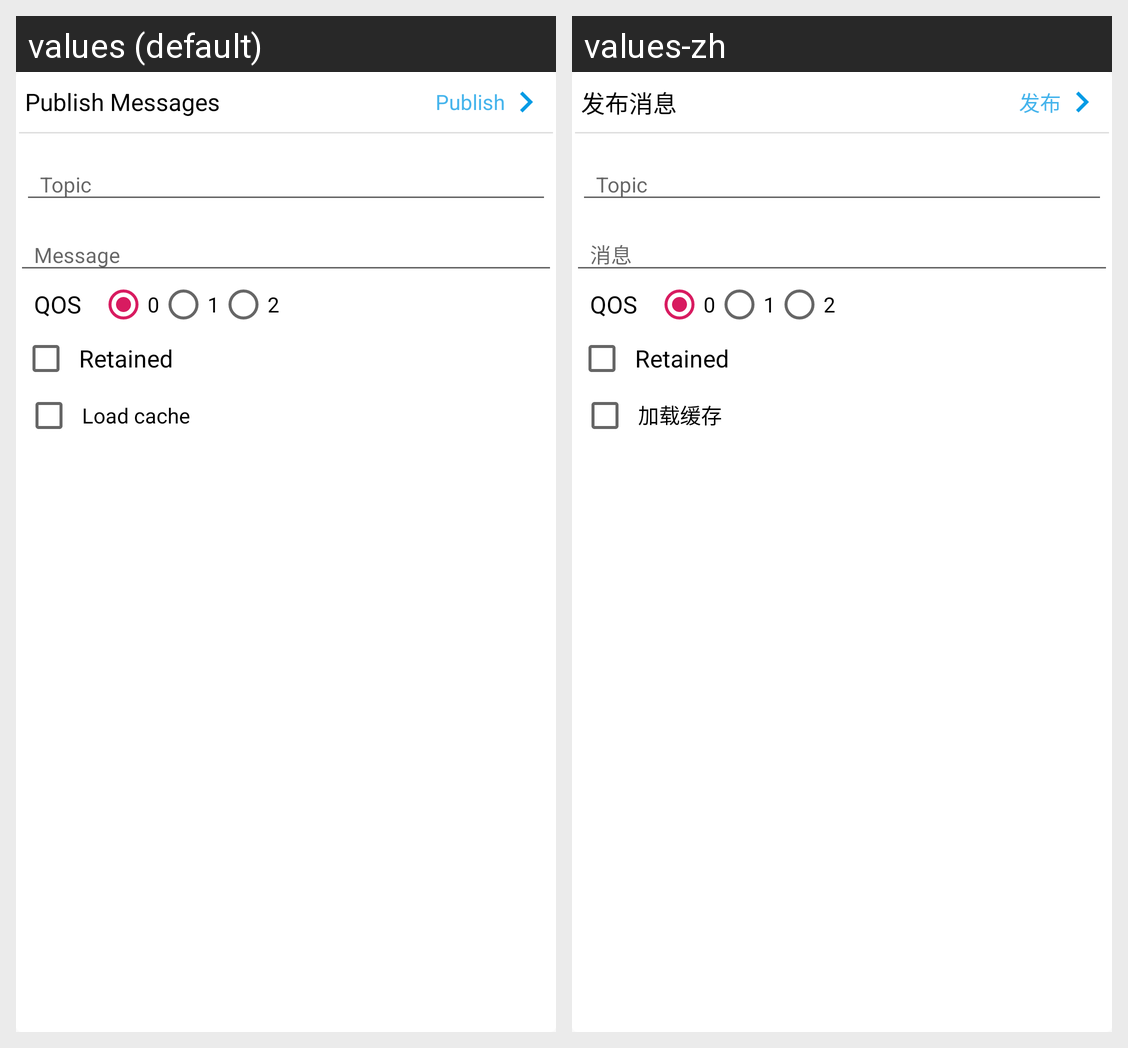

The Android screen above is rendered under two locales of the same app. Produce the string resources it draws, with the default and per-locale values.
Android screen res/layout/fragment_publish.xml rendered under 2 locales, left to right: values (default), values-zh. Device: Nexus 5 (rendered at 1080×1920; each locale shown at half size, 540×960, under a caption strip naming it); theme AppTheme.
Strings drawn on this screen, with the default value and each locale's value (text and hints the layout hard-codes, and strings that could not be matched under every locale, appear in the picture but are not listed):

all_publish_message
  values: Publish Messages
  values-zh: 发布消息

all_publish
  values: Publish
  values-zh: 发布

all_topic
  values: Topic
  values-zh: Topic

all_message
  values: Message
  values-zh: 消息

all_qos
  values: QOS
  values-zh: QOS

all_retained
  values: Retained
  values-zh: Retained

all_load_cache
  values: Load cache
  values-zh: 加载缓存
